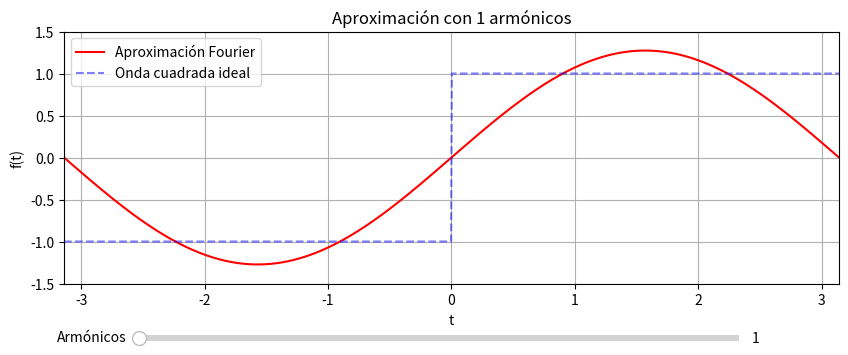

Write Python code to recreate this figure.
import numpy as np
import matplotlib.pyplot as plt
from matplotlib.widgets import Slider
# Tiempo y parámetros
t = np.linspace(-np.pi, np.pi, 1000)
# Función de suma de Fourier
def fourier_sum(n_terms):
    f = np.zeros_like(t)
    for n in range(1, 2 * n_terms, 2):  # Solo impares
        f += (4 / (np.pi * n)) * np.sin(n * t)
    return f
# Crear figura y ejes
fig, ax = plt.subplots(figsize=(10, 4))
plt.subplots_adjust(bottom=0.25)  # Espacio para el slider

# Gráficas iniciales
fourier_line, = ax.plot(t, fourier_sum(1), 'r-', label='Aproximación Fourier')
ideal_line, = ax.plot(t, np.sign(np.sin(t)), 'b--', label='Onda cuadrada ideal', alpha=0.5)
# Configurar gráfico
ax.set_xlim(-np.pi, np.pi)
ax.set_ylim(-1.5, 1.5)
ax.set_xlabel('t')
ax.set_ylabel('f(t)')
ax.set_title('Aproximación con 1 armónicos')
ax.grid(True)
ax.legend()
# Crear eje del slider
ax_slider = plt.axes([0.2, 0.1, 0.6, 0.03])
slider = Slider(ax_slider, 'Armónicos', valmin=1, valmax=50, valinit=1, valstep=1)
# Función que actualiza la gráfica
def update(val):
    n = int(slider.val)
    y = fourier_sum(n)
    fourier_line.set_ydata(y)
    ax.set_title(f'Aproximación con {n} armónicos')
    fig.canvas.draw_idle()
# Asociar el slider con la función de actualización
slider.on_changed(update)
plt.show()
